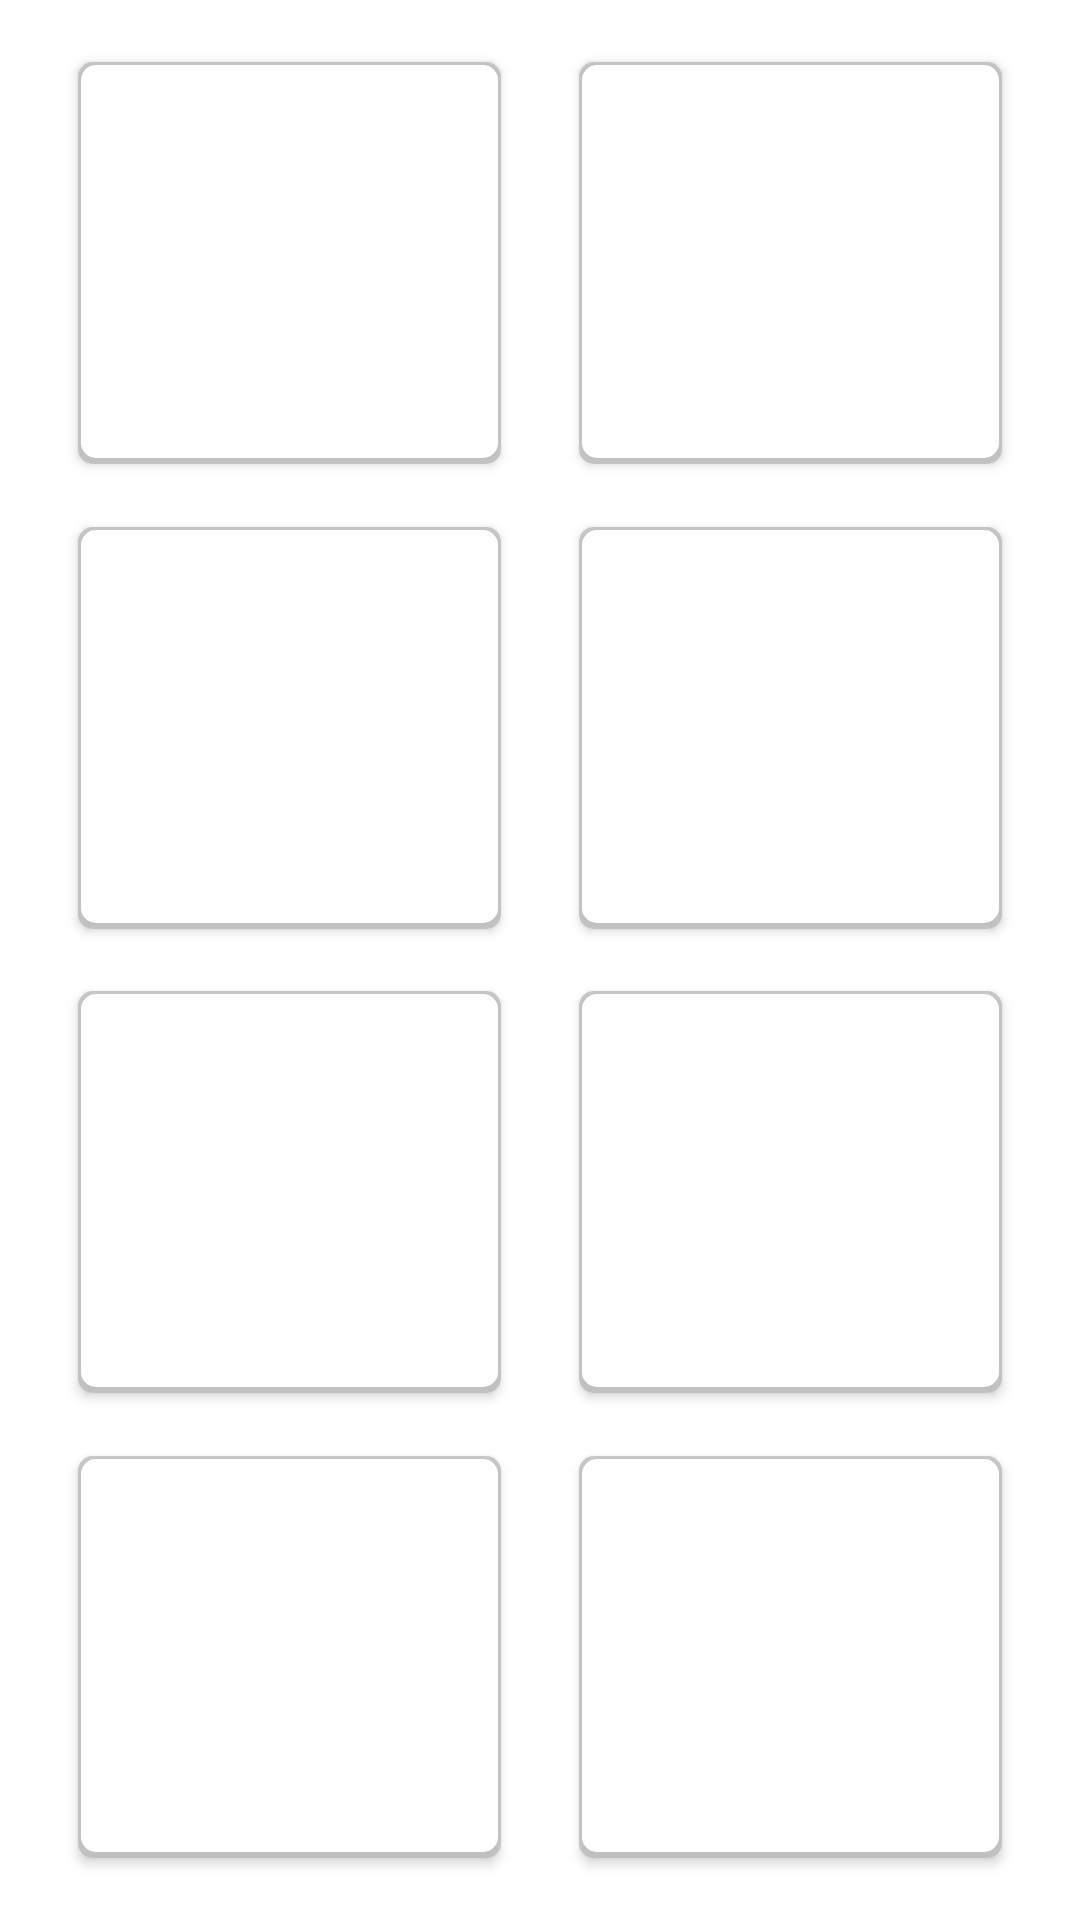

Write the Android layout XML for this screen, with the resource values it uses.
<!-- AndroidManifest.xml: application theme Theme.Aíma -->
<!-- res/layout/fragment_ideias.xml -->
<?xml version="1.0" encoding="utf-8"?>
<androidx.constraintlayout.widget.ConstraintLayout xmlns:android="http://schemas.android.com/apk/res/android"
    xmlns:app="http://schemas.android.com/apk/res-auto"
    xmlns:tools="http://schemas.android.com/tools"
    android:layout_width="match_parent"
    android:layout_height="match_parent"
    tools:context=".fragment.IdeiasFragment">

    <Button
        android:id="@+id/ia_btnMetas"
        android:layout_width="141dp"
        android:layout_height="134dp"
        android:background="@drawable/card_white"
        android:text="@string/txtMetas"
        android:textColor="#FFFFFF"
        android:textSize="12sp"
        app:layout_constraintBottom_toBottomOf="parent"
        app:layout_constraintEnd_toEndOf="parent"
        app:layout_constraintHorizontal_bias="0.5"
        app:layout_constraintStart_toEndOf="@+id/ia_btnExames"
        app:layout_constraintTop_toBottomOf="@+id/ia_btnMedicamentos" />

    <Button
        android:id="@+id/ia_btnExames"
        android:layout_width="141dp"
        android:layout_height="134dp"
        android:background="@drawable/card_white"
        android:text="@string/txtExames"
        android:textColor="#FFFFFF"
        android:textSize="12sp"
        app:layout_constraintBottom_toBottomOf="parent"
        app:layout_constraintEnd_toStartOf="@+id/ia_btnMetas"
        app:layout_constraintHorizontal_bias="0.5"
        app:layout_constraintStart_toStartOf="parent"
        app:layout_constraintTop_toBottomOf="@+id/ia_btnLua" />

    <Button
        android:id="@+id/ia_btnMedicamentos"
        android:layout_width="141dp"
        android:layout_height="134dp"
        android:background="@drawable/card_white"
        android:text="@string/txtMedicamento"
        android:textColor="#FFFFFF"
        android:textSize="12sp"
        app:layout_constraintBottom_toTopOf="@+id/ia_btnMetas"
        app:layout_constraintEnd_toEndOf="parent"
        app:layout_constraintHorizontal_bias="0.5"
        app:layout_constraintStart_toEndOf="@+id/ia_btnLua"
        app:layout_constraintTop_toBottomOf="@+id/ia_btnAutocuidado" >

    </Button>

    <Button
        android:id="@+id/ia_btnLua"
        android:layout_width="141dp"
        android:layout_height="134dp"
        android:background="@drawable/card_white"
        android:text="@string/txtLua"
        android:textColor="#FFFFFF"
        android:textSize="12sp"
        app:layout_constraintBottom_toTopOf="@+id/ia_btnExames"
        app:layout_constraintEnd_toStartOf="@+id/ia_btnMedicamentos"
        app:layout_constraintHorizontal_bias="0.5"
        app:layout_constraintStart_toStartOf="parent"
        app:layout_constraintTop_toBottomOf="@+id/ia_btnHigiene" />

    <Button
        android:id="@+id/ia_btnAutocuidado"
        android:layout_width="141dp"
        android:layout_height="134dp"
        android:background="@drawable/card_white"
        android:text="@string/txtAuto_cuidado"
        android:textColor="#FFFFFF"
        android:textSize="12sp"
        app:layout_constraintBottom_toTopOf="@+id/ia_btnMedicamentos"
        app:layout_constraintEnd_toEndOf="parent"
        app:layout_constraintHorizontal_bias="0.5"
        app:layout_constraintStart_toEndOf="@+id/ia_btnHigiene"
        app:layout_constraintTop_toBottomOf="@+id/ia_btnAlimentacao" />

    <Button
        android:id="@+id/ia_btnAlimentacao"
        android:layout_width="141dp"
        android:layout_height="134dp"
        android:background="@drawable/card_white"
        android:text="@string/txtAlimentacao"
        android:textColor="#FFFFFF"
        android:textSize="12sp"
        app:layout_constraintBottom_toTopOf="@+id/ia_btnAutocuidado"
        app:layout_constraintEnd_toEndOf="parent"
        app:layout_constraintHorizontal_bias="0.5"
        app:layout_constraintStart_toEndOf="@+id/ia_btnGraficos"
        app:layout_constraintTop_toTopOf="parent" />

    <Button
        android:id="@+id/ia_btnGraficos"
        android:layout_width="141dp"
        android:layout_height="134dp"
        android:background="@drawable/card_white"
        android:text="@string/txtGrafico"
        android:textColor="#FFFFFF"
        android:textSize="12sp"
        app:layout_constraintBottom_toTopOf="@+id/ia_btnHigiene"
        app:layout_constraintEnd_toStartOf="@+id/ia_btnAlimentacao"
        app:layout_constraintHorizontal_bias="0.5"
        app:layout_constraintStart_toStartOf="parent"
        app:layout_constraintTop_toTopOf="parent">

    </Button>

    <Button
        android:id="@+id/ia_btnHigiene"
        android:layout_width="141dp"
        android:layout_height="134dp"
        android:background="@drawable/card_white"
        android:text="@string/txtHigiene"
        android:textColor="#FFFFFF"
        android:textSize="12sp"
        app:layout_constraintBottom_toTopOf="@+id/ia_btnLua"
        app:layout_constraintEnd_toStartOf="@+id/ia_btnAutocuidado"
        app:layout_constraintHorizontal_bias="0.5"
        app:layout_constraintStart_toStartOf="parent"
        app:layout_constraintTop_toBottomOf="@+id/ia_btnGraficos" />


</androidx.constraintlayout.widget.ConstraintLayout>
<!-- resources referenced by this layout -->
<resources>
  <!-- drawable card_white (drawable) -->
  <layer-list xmlns:android="http://schemas.android.com/apk/res/android">
      <item>
          <shape android:shape="rectangle">
              <solid android:color="#CABBBBBB"/>
              <corners android:radius="5dp" />
          </shape>
      </item>
  
      <item
          android:left="1dp"
          android:right="1dp"
          android:top="1dp"
          android:bottom="2dp">
          <shape android:shape="rectangle">
              <solid android:color="#ffffff"/>
              <corners android:radius="5dp" />
          </shape>
      </item>
  </layer-list>
  <string name="txtAlimentacao">Alimentação</string>
  <string name="txtAuto_cuidado">Autocuidado</string>
  <string name="txtExames">Exames médicos</string>
  <string name="txtGrafico">Gráficos</string>
  <string name="txtHigiene">Higiene</string>
  <string name="txtLua">Lua</string>
  <string name="txtMedicamento">Medicamento</string>
  <string name="txtMetas">Metas</string>
  <style name="Theme.Aíma" parent="Theme.MaterialComponents.Light.NoActionBar">
          
          <item name="colorPrimary">@color/am_black</item>
          <item name="colorPrimaryVariant">@color/am_black</item>
          <item name="colorOnPrimary">@color/am_black</item>
          
          <item name="colorSecondary">@color/am_black</item>
          <item name="colorSecondaryVariant">@color/am_black</item>
          <item name="colorOnSecondary">@color/am_black</item>
          
          <item name="android:statusBarColor" tools:targetApi="l">?attr/colorPrimaryVariant</item>
          
      </style>
  <color name="am_black">#332b29</color>
</resources>
